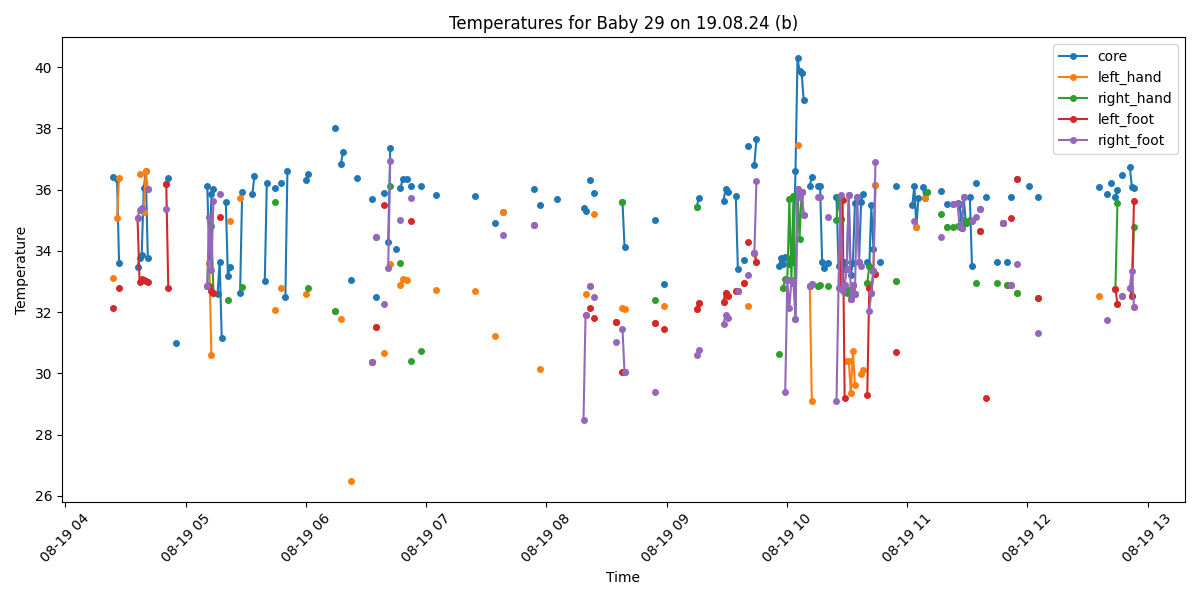

Source data for this figure (header and first rows):
Process, Image Path, core, left_hand, right_hand, left_foot, right_foot, limbs_avg, core_minus_limbs, diagnosis
True, /data/uabcvmsc/shared/newborn/29/19.08.2…, 36.42, 33.1, , 32.13, , 32.62, 3.8, Peripheral shutdown
True, /data/uabcvmsc/shared/newborn/29/19.08.2…, , , , , , , , No core temperature
True, /data/uabcvmsc/shared/newborn/29/19.08.2…, 36.36, 35.08, , , , 35.08, 1.28, Normal
True, /data/uabcvmsc/shared/newborn/29/19.08.2…, 33.6, 36.39, , 32.78, , 34.58, -0.98, Hypothermia
False, /data/uabcvmsc/shared/newborn/29/19.08.2…, , , , , , , , 
False, /data/uabcvmsc/shared/newborn/29/19.08.2…, , , , , , , , 
False, /data/uabcvmsc/shared/newborn/29/19.08.2…, , , , , , , , 
False, /data/uabcvmsc/shared/newborn/29/19.08.2…, , , , , , , , 
False, /data/uabcvmsc/shared/newborn/29/19.08.2…, , , , , , , , 
False, /data/uabcvmsc/shared/newborn/29/19.08.2…, , , , , , , , 
True, /data/uabcvmsc/shared/newborn/29/19.08.2…, , , , , , , , No core temperature
False, /data/uabcvmsc/shared/newborn/29/19.08.2…, , , , , , , , 
True, /data/uabcvmsc/shared/newborn/29/19.08.2…, 33.47, , , 35.07, 35.07, 35.07, -1.6, Hypothermia
True, /data/uabcvmsc/shared/newborn/29/19.08.2…, 33.78, 36.5, , 32.98, 35.34, 34.94, -1.16, Hypothermia
True, /data/uabcvmsc/shared/newborn/29/19.08.2…, 33.88, , , 33.08, 35.41, 34.24, -0.36, Hypothermia
True, /data/uabcvmsc/shared/newborn/29/19.08.2…, 36.04, 35.27, , 33.04, , 34.16, 1.88, Normal
True, /data/uabcvmsc/shared/newborn/29/19.08.2…, 36.6, 36.6, , 33.03, , 34.82, 1.78, Normal
True, /data/uabcvmsc/shared/newborn/29/19.08.2…, 33.76, 36.03, , 32.99, 36.03, 35.02, -1.26, Hypothermia
False, /data/uabcvmsc/shared/newborn/29/19.08.2…, , , , , , , , 
True, /data/uabcvmsc/shared/newborn/29/19.08.2…, , , , , , , , No core temperature
True, /data/uabcvmsc/shared/newborn/29/19.08.2…, , , , , , , , No core temperature
True, /data/uabcvmsc/shared/newborn/29/19.08.2…, , , , , , , , No core temperature
False, /data/uabcvmsc/shared/newborn/29/19.08.2…, , , , , , , , 
True, /data/uabcvmsc/shared/newborn/29/19.08.2…, , , , , , , , No core temperature
False, /data/uabcvmsc/shared/newborn/29/19.08.2…, , , , , , , , 
False, /data/uabcvmsc/shared/newborn/29/19.08.2…, , , , , , , , 
True, /data/uabcvmsc/shared/newborn/29/19.08.2…, 36.18, , , 36.18, 35.37, 35.78, 0.4, Normal
True, /data/uabcvmsc/shared/newborn/29/19.08.2…, 36.39, , , 32.78, , 32.78, 3.61, Peripheral shutdown
False, /data/uabcvmsc/shared/newborn/29/19.08.2…, , , , , , , , 
True, /data/uabcvmsc/shared/newborn/29/19.08.2…, , , , , , , , No core temperature
False, /data/uabcvmsc/shared/newborn/29/19.08.2…, , , , , , , , 
True, /data/uabcvmsc/shared/newborn/29/19.08.2…, 30.98, , , , , , , Hypothermia
False, /data/uabcvmsc/shared/newborn/29/19.08.2…, , , , , , , , 
True, /data/uabcvmsc/shared/newborn/29/19.08.2…, , , , , , , , No core temperature
True, /data/uabcvmsc/shared/newborn/29/19.08.2…, , , , , , , , No core temperature
True, /data/uabcvmsc/shared/newborn/29/19.08.2…, , , , , , , , No core temperature
True, /data/uabcvmsc/shared/newborn/29/19.08.2…, , , , , , , , No core temperature
True, /data/uabcvmsc/shared/newborn/29/19.08.2…, , , , , , , , No core temperature
True, /data/uabcvmsc/shared/newborn/29/19.08.2…, , , , , , , , No core temperature
True, /data/uabcvmsc/shared/newborn/29/19.08.2…, , , , , , , , No core temperature
True, /data/uabcvmsc/shared/newborn/29/19.08.2…, , , , , , , , No core temperature
True, /data/uabcvmsc/shared/newborn/29/19.08.2…, , , , , , , , No core temperature
True, /data/uabcvmsc/shared/newborn/29/19.08.2…, , , , , , , , No core temperature
True, /data/uabcvmsc/shared/newborn/29/19.08.2…, , , , , , , , No core temperature
True, /data/uabcvmsc/shared/newborn/29/19.08.2…, , , , , , , , No core temperature
True, /data/uabcvmsc/shared/newborn/29/19.08.2…, , , , , , , , No core temperature
True, /data/uabcvmsc/shared/newborn/29/19.08.2…, 36.13, , 32.84, 32.84, 32.84, 32.84, 3.29, Peripheral shutdown
True, /data/uabcvmsc/shared/newborn/29/19.08.2…, 33.6, 33.6, 35.1, 32.84, 35.1, 34.16, -0.56, Hypothermia
True, /data/uabcvmsc/shared/newborn/29/19.08.2…, 35.84, 30.6, 34.8, 32.69, 33.37, 32.86, 2.98, Peripheral shutdown
True, /data/uabcvmsc/shared/newborn/29/19.08.2…, 36.02, , 32.64, 32.64, 35.64, 33.64, 2.38, Normal
False, /data/uabcvmsc/shared/newborn/29/19.08.2…, , , , , , , , 
True, /data/uabcvmsc/shared/newborn/29/19.08.2…, 32.59, , , , , , , Hypothermia
True, /data/uabcvmsc/shared/newborn/29/19.08.2…, 33.65, , , 35.11, 35.86, 35.48, -1.83, Hypothermia
True, /data/uabcvmsc/shared/newborn/29/19.08.2…, 31.17, , , , , , , Hypothermia
False, /data/uabcvmsc/shared/newborn/29/19.08.2…, , , , , , , , 
True, /data/uabcvmsc/shared/newborn/29/19.08.2…, 35.59, , , , , , , Normal
True, /data/uabcvmsc/shared/newborn/29/19.08.2…, 33.17, , 32.38, , , 32.38, 0.79, Hypothermia
True, /data/uabcvmsc/shared/newborn/29/19.08.2…, 33.46, 34.98, , , , 34.98, -1.52, Hypothermia
True, /data/uabcvmsc/shared/newborn/29/19.08.2…, , , , , , , , No core temperature
False, /data/uabcvmsc/shared/newborn/29/19.08.2…, , , , , , , , 
... 440 more rows
